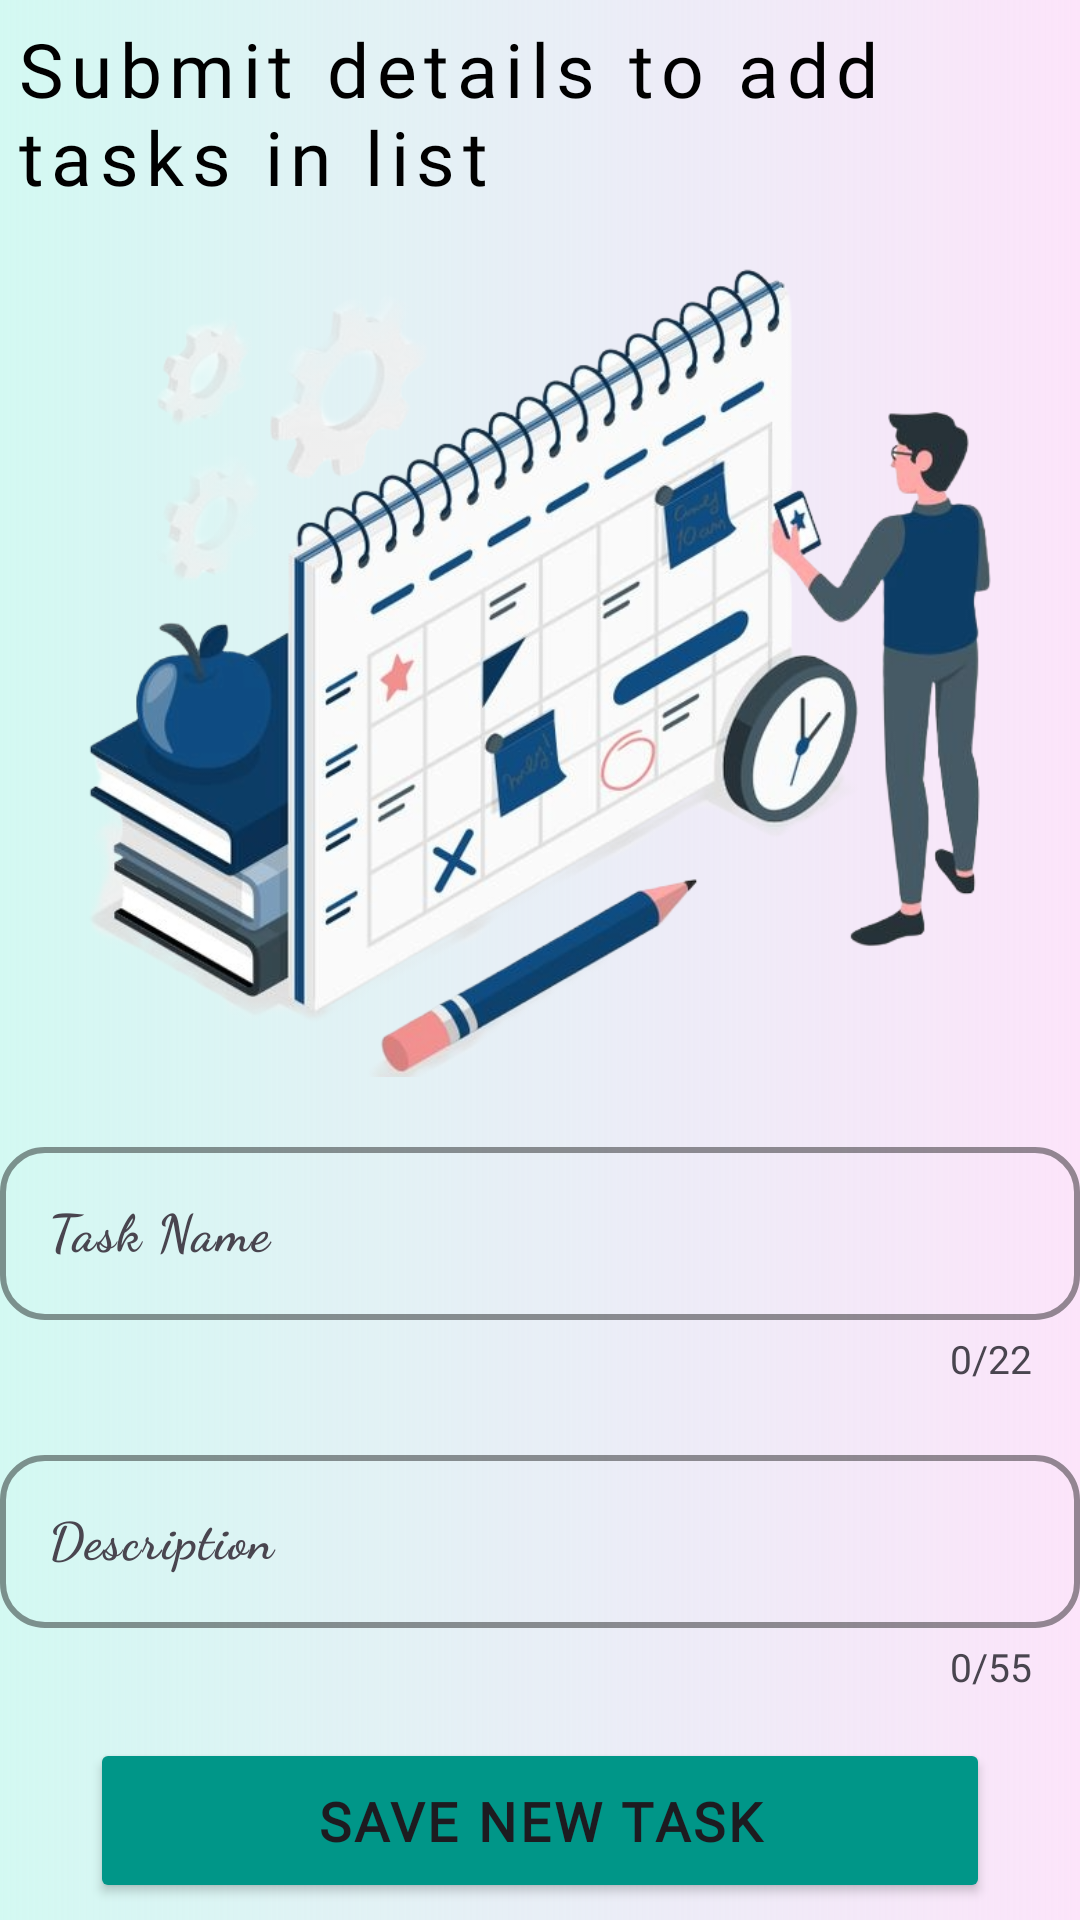

Android layout source for this screen:
<!-- AndroidManifest.xml: application theme Theme.SmartStudentAssistant -->
<!-- res/layout/activity_adding.xml -->
<?xml version="1.0" encoding="utf-8"?>
<androidx.constraintlayout.widget.ConstraintLayout xmlns:android="http://schemas.android.com/apk/res/android"
    xmlns:app="http://schemas.android.com/apk/res-auto"
    xmlns:tools="http://schemas.android.com/tools"
    android:id="@+id/tasks_adding_screen"
    android:layout_width="match_parent"
    android:layout_height="match_parent"
    android:background="@drawable/std_task_bg"
    android:orientation="vertical"
    tools:context=".todotaskslists.TasksAdding">

    <TextView
        android:id="@+id/add_tasks_txt"
        android:layout_width="wrap_content"
        android:layout_height="wrap_content"
        android:layout_centerInParent="true"
        android:fontFamily="@font/norican"
        android:letterSpacing="0.1"
        android:paddingStart="@dimen/font_5"
        android:paddingEnd="@dimen/font_5"
        android:text="Submit details to add tasks in list"
        android:textColor="@color/black"
        android:textSize="@dimen/font_25"
        app:layout_constraintBottom_toTopOf="@+id/img_adding_activity"
        app:layout_constraintEnd_toEndOf="parent"
        app:layout_constraintHorizontal_bias="0.5"
        app:layout_constraintStart_toStartOf="parent"
        app:layout_constraintTop_toTopOf="parent"
        app:layout_constraintVertical_chainStyle="packed" />


    <androidx.appcompat.widget.AppCompatImageView
        android:id="@+id/img_adding_activity"
        android:layout_width="match_parent"
        android:layout_height="@dimen/dimen_270"
        android:layout_gravity="center"
        android:layout_marginTop="@dimen/dimen_20"
        android:src="@drawable/set_activity"
        app:layout_constraintBottom_toTopOf="@+id/layout_task_title"
        app:layout_constraintEnd_toEndOf="parent"
        app:layout_constraintHorizontal_bias="0.5"
        app:layout_constraintStart_toStartOf="parent"
        app:layout_constraintTop_toBottomOf="@+id/add_tasks_txt" />

    <com.google.android.material.textfield.TextInputLayout
        android:id="@+id/layout_task_title"
        android:layout_width="@dimen/dimen_360"
        android:layout_height="wrap_content"
        android:layout_marginStart="@dimen/dimen_15"
        android:layout_marginTop="@dimen/dimen_15"
        android:layout_marginEnd="@dimen/dimen_15"
        app:boxBackgroundMode="outline"
        app:boxCornerRadiusBottomEnd="@dimen/dimen_15"
        app:boxCornerRadiusBottomStart="@dimen/dimen_15"
        app:boxCornerRadiusTopEnd="@dimen/dimen_15"
        app:boxCornerRadiusTopStart="@dimen/dimen_15"
        app:boxStrokeColor="@color/black"
        app:boxStrokeWidth="@dimen/dimen_2"
        app:boxStrokeWidthFocused="@dimen/dimen_2"
        app:counterEnabled="true"
        app:counterMaxLength="22"
        app:counterTextAppearance="@style/CounterTextStyle"
        app:endIconMode="clear_text"
        app:endIconTint="@color/black"
        app:errorEnabled="true"
        app:errorTextAppearance="@style/ErrorTextStyle"
        app:hintTextAppearance="@style/TextAppearance.AppCompat.Medium"
        app:hintTextColor="@color/black"
        app:layout_constraintBottom_toTopOf="@+id/layout_task_detail"
        app:layout_constraintEnd_toEndOf="parent"
        app:layout_constraintHorizontal_bias="0.5"
        app:layout_constraintStart_toStartOf="parent"
        app:layout_constraintTop_toBottomOf="@+id/img_adding_activity">

        <com.google.android.material.textfield.TextInputEditText
            android:id="@+id/edit_task_title"
            android:layout_width="@dimen/dimen_360"
            android:layout_height="match_parent"
            android:layout_gravity="center"
            android:fontFamily="cursive"
            android:hint="Task Name"
            android:imeOptions="actionNext"
            android:inputType="text"
            android:maxLines="1"
            android:textColor="@color/black"
            android:textSize="@dimen/font_17"
            android:textStyle="bold" />

    </com.google.android.material.textfield.TextInputLayout>

    <com.google.android.material.textfield.TextInputLayout
        android:id="@+id/layout_task_detail"
        android:layout_width="@dimen/dimen_360"
        android:layout_height="wrap_content"
        android:layout_gravity="center"
        android:layout_marginStart="@dimen/dimen_15"
        android:layout_marginTop="@dimen/dimen_15"
        android:layout_marginEnd="@dimen/dimen_15"
        app:boxBackgroundMode="outline"
        app:boxCornerRadiusBottomEnd="@dimen/dimen_15"
        app:boxCornerRadiusBottomStart="@dimen/dimen_15"
        app:boxCornerRadiusTopEnd="@dimen/dimen_15"
        app:boxCornerRadiusTopStart="@dimen/dimen_15"
        app:boxStrokeColor="@color/black"
        app:boxStrokeWidth="@dimen/dimen_2"
        app:boxStrokeWidthFocused="@dimen/dimen_2"
        app:counterEnabled="true"
        app:counterMaxLength="55"
        app:counterTextAppearance="@style/CounterTextStyle"
        app:endIconMode="clear_text"
        app:endIconTint="@color/black"
        app:errorEnabled="true"
        app:errorTextAppearance="@style/ErrorTextStyle"
        app:hintTextAppearance="@style/TextAppearance.AppCompat.Medium"
        app:hintTextColor="@color/black"
        app:layout_constraintBottom_toTopOf="@+id/btn_adding_task"
        app:layout_constraintEnd_toEndOf="parent"
        app:layout_constraintHorizontal_bias="0.5"
        app:layout_constraintStart_toStartOf="parent"
        app:layout_constraintTop_toBottomOf="@+id/layout_task_title">

        <com.google.android.material.textfield.TextInputEditText
            android:id="@+id/edit_task_detail"
            android:layout_width="@dimen/dimen_360"
            android:layout_height="match_parent"
            android:fontFamily="cursive"
            android:hint="Description"
            android:imeOptions="actionDone"
            android:inputType="text"
            android:maxLines="2"
            android:textColor="@color/black"
            android:textSize="@dimen/font_17"
            android:textStyle="bold" />

    </com.google.android.material.textfield.TextInputLayout>

    <Button
        android:id="@+id/btn_adding_task"
        android:layout_width="@dimen/dimen_300"
        android:layout_height="@dimen/dimen_55"
        android:layout_gravity="center"
        android:layout_marginTop="@dimen/dimen_15"
        android:backgroundTint="#009688"
        android:fontFamily="@font/norican"
        android:letterSpacing="0.06"
        android:text="Save new task"
        android:textSize="@dimen/font_18"
        android:textStyle="bold"
        app:layout_constraintBottom_toBottomOf="parent"
        app:layout_constraintEnd_toEndOf="parent"
        app:layout_constraintHorizontal_bias="0.5"
        app:layout_constraintStart_toStartOf="parent"
        app:layout_constraintTop_toBottomOf="@+id/layout_task_detail" />

</androidx.constraintlayout.widget.ConstraintLayout>
<!-- resources referenced by this layout -->
<resources>
  <dimen name="dimen_15">15dp</dimen>
  <dimen name="dimen_2">2dp</dimen>
  <dimen name="dimen_20">20dp</dimen>
  <dimen name="dimen_270">270dp</dimen>
  <dimen name="dimen_300">300dp</dimen>
  <dimen name="dimen_360">360dp</dimen>
  <dimen name="dimen_55">55dp</dimen>
  <dimen name="font_17">17sp</dimen>
  <dimen name="font_18">18sp</dimen>
  <dimen name="font_25">25sp</dimen>
  <dimen name="font_5">5sp</dimen>
  <!-- drawable set_activity: png bitmap (drawable, 393269 bytes) -->
  <!-- drawable std_task_bg (drawable) -->
  <?xml version="1.0" encoding="utf-8"?>
  <shape xmlns:android="http://schemas.android.com/apk/res/android"
      android:shape="rectangle">
  
      <gradient
          android:startColor="#5680FCD9"
          android:endColor="#FCE4FA"
          android:angle="0"
          android:type="linear"
          />
  
  
  </shape>
  <style name="CounterTextStyle" parent="@style/TextAppearance.AppCompat.Body1">
          <item name="android:textSize">@dimen/font_13</item>
          <item name="android:textColor">@color/black</item>
          <item name="fontFamily">@font/aclonica</item>
      </style>
  <style name="ErrorTextStyle" parent="@style/TextAppearance.AppCompat.Medium">
          <item name="android:textSize">@dimen/font_13</item>
          <item name="android:textColor">@color/black</item>
          <item name="fontFamily">@font/aclonica</item>
      </style>
  <style name="Theme.SmartStudentAssistant" parent="Base.Theme.SmartStudentAssistant" />
  <dimen name="font_13">13sp</dimen>
  <style name="Base.Theme.SmartStudentAssistant" parent="Theme.Material3.DayNight.NoActionBar">
          
          
      </style>
  <!-- not gathered from this repository: default colours our renderer supplied (Android Studio template values) -->
  <color name="black">#FF000000</color>
</resources>
